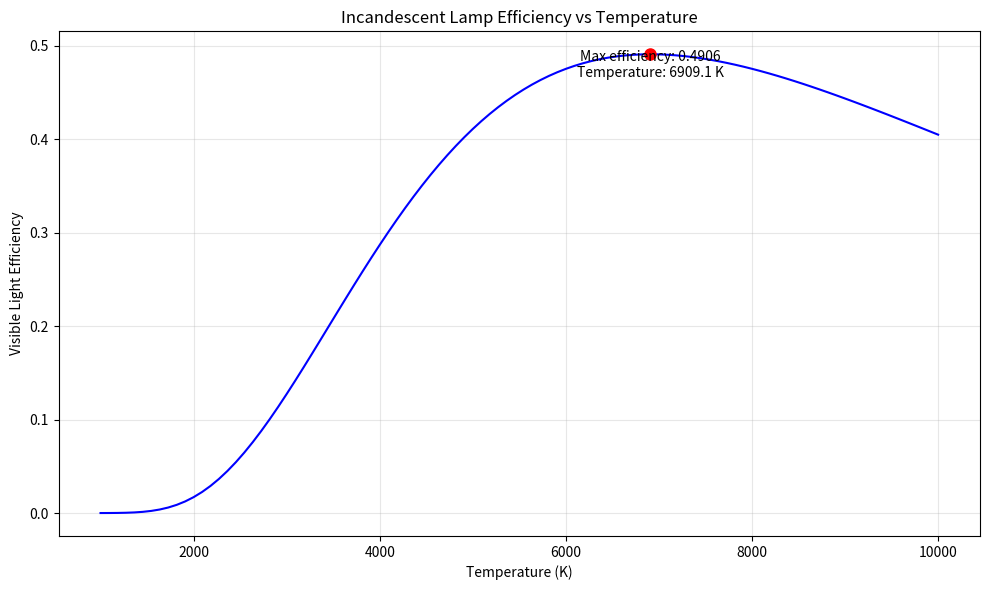
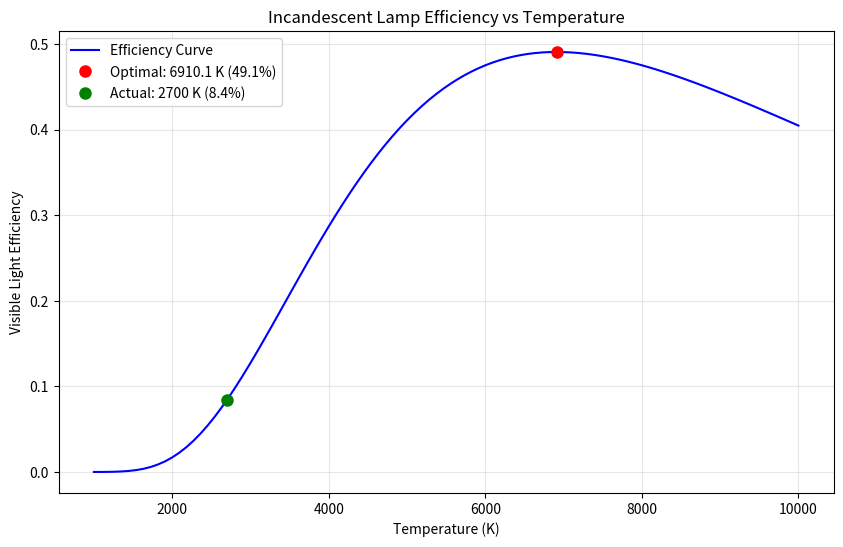

These charts were generated, in order, by the following Python code:
#!/usr/bin/env python3
# -*- coding: utf-8 -*-
"""
白炽灯温度优化 - 计算最优工作温度（参考答案）

本模块基于普朗克黑体辐射定律计算白炽灯效率，并使用黄金分割法寻找最佳工作温度。
"""

import numpy as np
import matplotlib.pyplot as plt
from scipy import integrate
from scipy.optimize import minimize_scalar

# 物理常数
H = 6.62607015e-34  # 普朗克常数 (J·s)
C = 299792458       # 光速 (m/s)
K_B = 1.380649e-23  # 玻尔兹曼常数 (J/K)

# 可见光波长范围 (m)
VISIBLE_LIGHT_MIN = 380e-9  # 380 nm
VISIBLE_LIGHT_MAX = 780e-9  # 780 nm


def planck_law(wavelength, temperature):
    """
    计算普朗克黑体辐射公式
    
    参数:
        wavelength (float or numpy.ndarray): 波长，单位为米
        temperature (float): 温度，单位为开尔文
    
    返回:
        float or numpy.ndarray: 给定波长和温度下的辐射强度 (W/(m²·m))
    """
    # 普朗克黑体辐射公式：计算给定波长和温度下的辐射强度
    # 公式：B(λ,T) = (2hc²)/(λ⁵(e^(hc/(λkT)) - 1))
    numerator = 2.0 * H * C**2 / (wavelength**5)
    exponent = np.exp(H * C / (wavelength * K_B * temperature))
    intensity = numerator / (exponent - 1.0)
    return intensity


def calculate_visible_power_ratio(temperature):
    """
    计算给定温度下可见光功率与总辐射功率的比值
    
    参数:
        temperature (float): 温度，单位为开尔文
    
    返回:
        float: 可见光效率（可见光功率/总功率）
    """
    # 定义普朗克辐射强度函数
    def intensity_function(wavelength):
        return planck_law(wavelength, temperature)
    
    # 计算可见光区域的积分（即可见光功率）
    visible_power, _ = integrate.quad(intensity_function, VISIBLE_LIGHT_MIN, VISIBLE_LIGHT_MAX)
    
    # 计算全波长范围的积分（即总辐射功率）
    # 这里积分范围设置为1e-9到10000e-9，覆盖了可见光及其他主要辐射波长
    total_power, _ = integrate.quad(intensity_function, 1e-9, 10000e-9)
    
    # 返回可见光功率与总功率的比值，即可见光效率
    visible_power_ratio = visible_power / total_power
    return visible_power_ratio


def plot_efficiency_vs_temperature(temp_range):
    """
    绘制效率-温度关系曲线
    
    参数:
        temp_range (numpy.ndarray): 温度范围，单位为开尔文
    
    返回:
        tuple: (matplotlib.figure.Figure, numpy.ndarray, numpy.ndarray) 图形对象、温度数组、效率数组
    """
    # 计算每个温度对应的可见光效率
    efficiencies = np.array([calculate_visible_power_ratio(temp) for temp in temp_range])
    
    # 创建图形并绘制效率曲线
    fig, ax = plt.subplots(figsize=(10, 6))
    ax.plot(temp_range, efficiencies, 'b-')
    
    # 找到效率最大的温度点
    max_idx = np.argmax(efficiencies)
    max_temp = temp_range[max_idx]
    max_efficiency = efficiencies[max_idx]
    
    # 在图中标记最大效率点并添加注释
    ax.plot(max_temp, max_efficiency, 'ro', markersize=8)
    ax.text(max_temp, max_efficiency * 0.95, 
            f'Max efficiency: {max_efficiency:.4f}\nTemperature: {max_temp:.1f} K', 
            ha='center')
    
    # 设置图形标题和坐标轴标签
    ax.set_title('Incandescent Lamp Efficiency vs Temperature')
    ax.set_xlabel('Temperature (K)')
    ax.set_ylabel('Visible Light Efficiency')
    ax.grid(True, alpha=0.3)
    fig.tight_layout()
    
    return fig, temp_range, efficiencies


def find_optimal_temperature():
    """
    寻找使白炽灯效率最大的最优温度
    
    返回:
        tuple: (float, float) 最优温度和对应的效率
    """
    # 定义目标函数：负的可见光效率（用于最小化算法）
    def objective(temperature):
        return -calculate_visible_power_ratio(temperature)
    
    # 使用scipy的minimize_scalar函数，采用黄金分割法寻找最优温度
    # bounds设置温度范围为1000K到10000K，options设置精度为1K
    result = minimize_scalar(
        objective,
        bounds=(1000, 10000),
        method='bounded',
        options={'xatol': 1.0}  # 精度1K
    )
    
    optimal_temp = result.x
    optimal_efficiency = -result.fun  # 转换回正效率值
    return optimal_temp, optimal_efficiency


def main():
    """
    主函数，计算并可视化最优温度
    """
    # 绘制效率-温度曲线
    temp_range = np.linspace(1000, 10000, 100)  # 生成100个温度点
    fig_efficiency, temps, effs = plot_efficiency_vs_temperature(temp_range)
    plt.savefig('efficiency_vs_temperature.png', dpi=300)  # 保存图形
    plt.show()
    
    # 计算最优温度
    optimal_temp, optimal_efficiency = find_optimal_temperature()
    print(f"\n最优温度: {optimal_temp:.1f} K")
    print(f"最大效率: {optimal_efficiency:.4f} ({optimal_efficiency*100:.2f}%)")
    
    # 与实际白炽灯温度比较
    actual_temp = 2700  # 常见白炽灯工作温度
    actual_efficiency = calculate_visible_power_ratio(actual_temp)
    print(f"\n实际灯丝温度: {actual_temp} K")
    print(f"实际效率: {actual_efficiency:.4f} ({actual_efficiency*100:.2f}%)")
    print(f"效率差异: {(optimal_efficiency - actual_efficiency)*100:.2f}%")
    
    # 标记最优和实际温度点
    plt.figure(figsize=(10, 6))
    plt.plot(temps, effs, 'b-', label='Efficiency Curve')
    plt.plot(optimal_temp, optimal_efficiency, 'ro', markersize=8, 
             label=f'Optimal: {optimal_temp:.1f} K ({optimal_efficiency*100:.1f}%)')
    plt.plot(actual_temp, actual_efficiency, 'go', markersize=8, 
             label=f'Actual: {actual_temp} K ({actual_efficiency*100:.1f}%)')
    plt.xlabel('Temperature (K)')
    plt.ylabel('Visible Light Efficiency')
    plt.title('Incandescent Lamp Efficiency vs Temperature')
    plt.grid(True, alpha=0.3)
    plt.legend()
    plt.savefig('optimal_temperature.png', dpi=300)
    plt.show()


if __name__ == "__main__":
    main()
